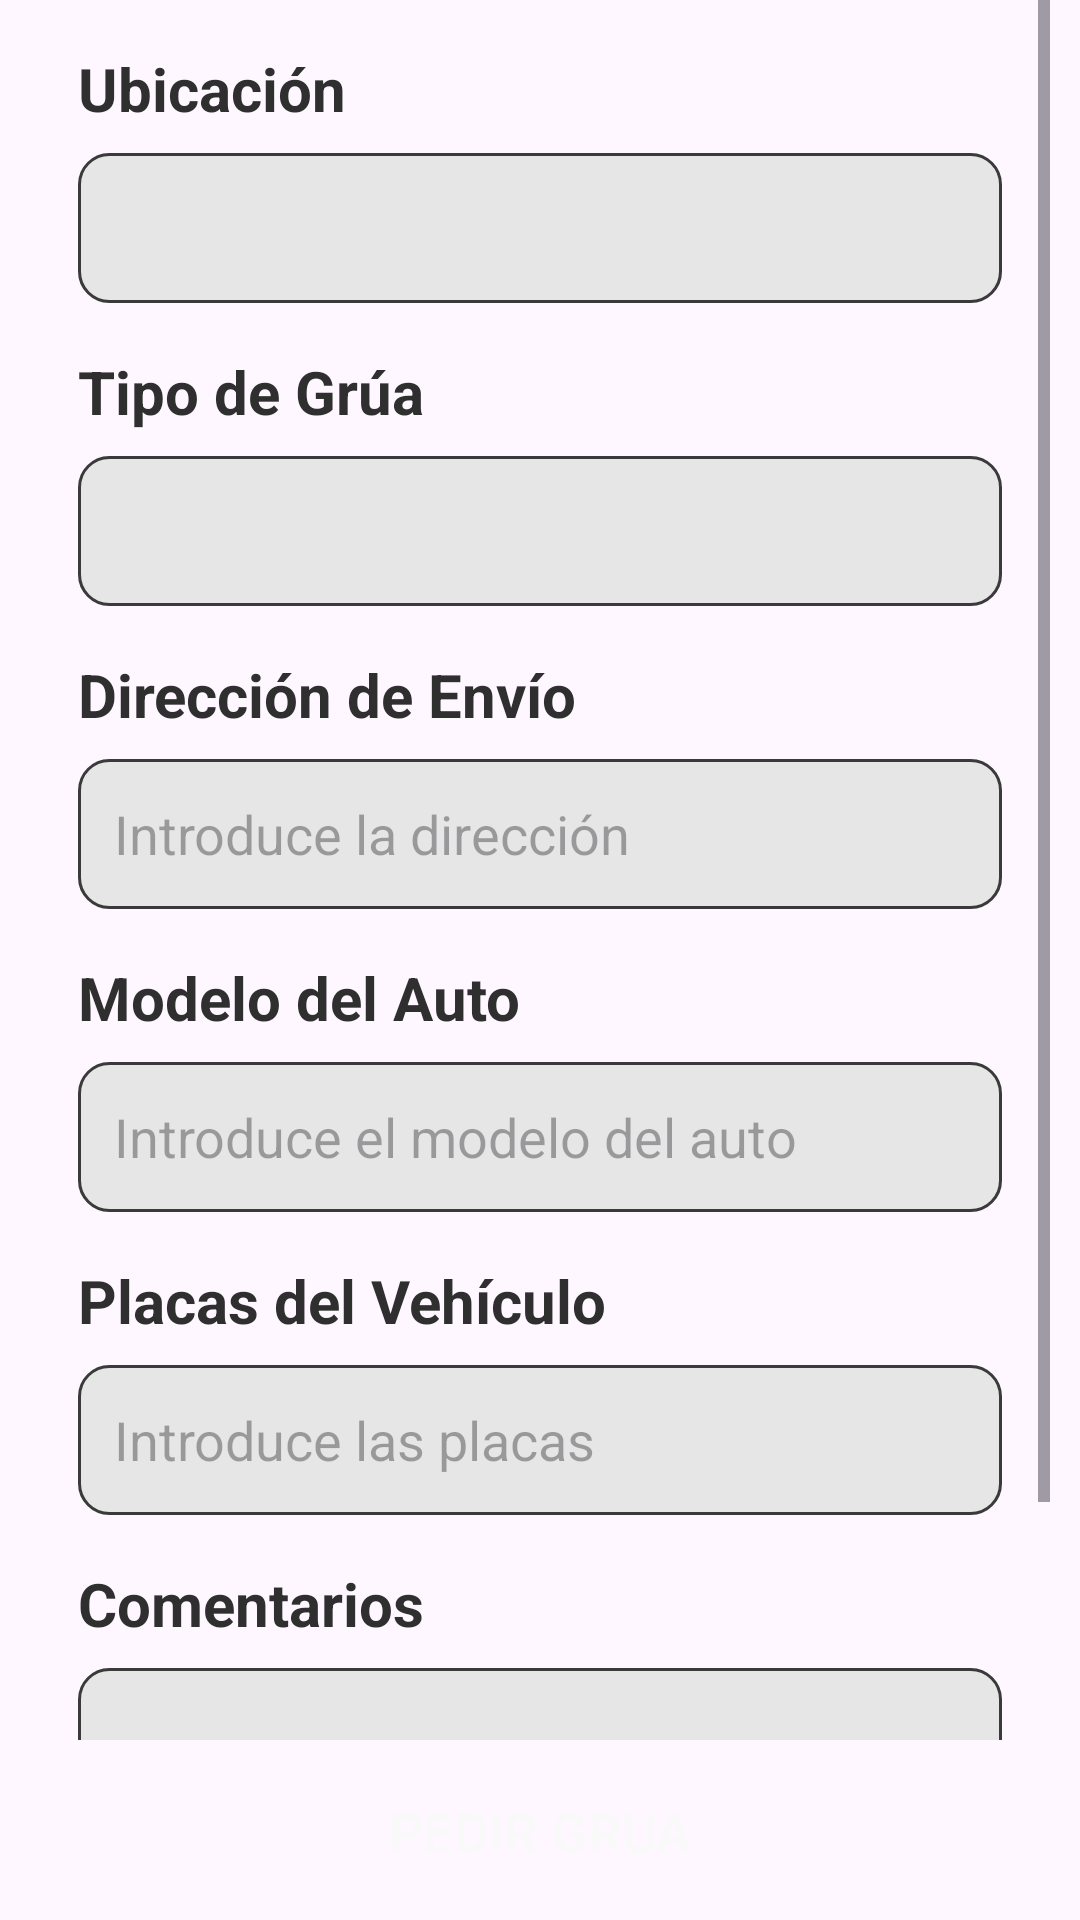

This screen was rendered from an Android layout file. Write that file and the resources it references.
<!-- AndroidManifest.xml: application theme Theme.Gruas -->
<!-- res/layout/fragment_home.xml -->
<androidx.constraintlayout.widget.ConstraintLayout
    xmlns:android="http://schemas.android.com/apk/res/android"
    xmlns:app="http://schemas.android.com/apk/res-auto"
    xmlns:tools="http://schemas.android.com/tools"
    android:layout_width="match_parent"
    android:layout_height="match_parent"
    tools:context=".HomeFragment">

    
    <androidx.constraintlayout.widget.ConstraintLayout
        android:id="@+id/header"
        android:layout_width="match_parent"
        android:layout_height="wrap_content"
        app:layout_constraintBottom_toTopOf="@+id/body"
        app:layout_constraintTop_toTopOf="parent"
        app:layout_constraintStart_toStartOf="parent"
        app:layout_constraintEnd_toEndOf="parent">
        
    </androidx.constraintlayout.widget.ConstraintLayout>

    
    <androidx.constraintlayout.widget.ConstraintLayout
        android:id="@+id/body"
        android:layout_width="match_parent"
        android:layout_height="0dp"
        android:layout_marginEnd="10dp"
        android:layout_marginStart="10dp"
        app:layout_constraintTop_toBottomOf="@id/header"
        app:layout_constraintBottom_toTopOf="@id/call_crane">

        <ScrollView
            android:id="@+id/scrollView"
            android:layout_width="match_parent"
            android:layout_height="match_parent">

            <LinearLayout
                android:layout_width="match_parent"
                android:layout_height="wrap_content"
                android:orientation="vertical"
                android:padding="16dp">

                
                <TextView
                    android:id="@+id/textViewLocation"
                    android:layout_width="match_parent"
                    android:layout_height="wrap_content"
                    android:text="Ubicación"
                    android:textColor="@color/antracit_gray"
                    android:textSize="20sp"
                    android:textStyle="bold" />

                <Spinner
                    android:id="@+id/spinnerLocation"
                    android:layout_width="match_parent"
                    android:layout_height="50dp"
                    android:layout_marginTop="8dp"
                    android:background="@drawable/edittext_background"
                    android:padding="12dp" />

                
                <TextView
                    android:id="@+id/textViewCraneType"
                    android:layout_width="match_parent"
                    android:layout_height="wrap_content"
                    android:layout_marginTop="16dp"
                    android:text="Tipo de Grúa"
                    android:textColor="@color/antracit_gray"
                    android:textSize="20sp"
                    android:textStyle="bold" />

                <Spinner
                    android:id="@+id/spinnerCraneType"
                    android:layout_width="match_parent"
                    android:layout_height="50dp"
                    android:layout_marginTop="8dp"
                    android:background="@drawable/edittext_background"
                    android:padding="12dp" />

                
                <TextView
                    android:id="@+id/textViewAddress"
                    android:layout_width="match_parent"
                    android:layout_height="wrap_content"
                    android:layout_marginTop="16dp"
                    android:text="Dirección de Envío"
                    android:textColor="@color/antracit_gray"
                    android:textSize="20sp"
                    android:textStyle="bold" />

                <EditText
                    android:id="@+id/editTextAddress"
                    android:layout_width="match_parent"
                    android:layout_height="50dp"
                    android:layout_marginTop="8dp"
                    android:background="@drawable/edittext_background"
                    android:hint="Introduce la dirección"
                    android:padding="12dp"
                    android:textColor="#707070"
                    android:textSize="18sp" />

                
                <TextView
                    android:id="@+id/textViewCarModel"
                    android:layout_width="match_parent"
                    android:layout_height="wrap_content"
                    android:layout_marginTop="16dp"
                    android:text="Modelo del Auto"
                    android:textColor="@color/antracit_gray"
                    android:textSize="20sp"
                    android:textStyle="bold" />

                <EditText
                    android:id="@+id/editTextCarModel"
                    android:layout_width="match_parent"
                    android:layout_height="50dp"
                    android:layout_marginTop="8dp"
                    android:background="@drawable/edittext_background"
                    android:hint="Introduce el modelo del auto"
                    android:padding="12dp"
                    android:textColor="#707070"
                    android:textSize="18sp" />

                
                <TextView
                    android:id="@+id/textViewLicensePlate"
                    android:layout_width="match_parent"
                    android:layout_height="wrap_content"
                    android:layout_marginTop="16dp"
                    android:text="Placas del Vehículo"
                    android:textColor="@color/antracit_gray"
                    android:textSize="20sp"
                    android:textStyle="bold" />

                <EditText
                    android:id="@+id/editTextLicensePlate"
                    android:layout_width="match_parent"
                    android:layout_height="50dp"
                    android:layout_marginTop="8dp"
                    android:background="@drawable/edittext_background"
                    android:hint="Introduce las placas"
                    android:padding="12dp"
                    android:textColor="#707070"
                    android:textSize="18sp" />

                
                <TextView
                    android:id="@+id/textViewComments"
                    android:layout_width="match_parent"
                    android:layout_height="wrap_content"
                    android:layout_marginTop="16dp"
                    android:text="Comentarios"
                    android:textColor="@color/antracit_gray"
                    android:textSize="20sp"
                    android:textStyle="bold" />

                <EditText
                    android:id="@+id/editTextComments"
                    android:layout_width="match_parent"
                    android:layout_height="100dp"
                    android:layout_marginTop="8dp"
                    android:background="@drawable/edittext_background"
                    android:hint="Describe el vehículo o qué ocurrió"
                    android:padding="12dp"
                    android:textColor="#707070"
                    android:textSize="18sp" />
            </LinearLayout>
        </ScrollView>
    </androidx.constraintlayout.widget.ConstraintLayout>

    
    <androidx.constraintlayout.widget.ConstraintLayout
        android:id="@+id/call_crane"
        android:layout_width="match_parent"
        android:layout_height="60dp"
        app:layout_constraintTop_toBottomOf="@+id/body"
        app:layout_constraintBottom_toBottomOf="parent"
        app:layout_constraintStart_toStartOf="parent"
        app:layout_constraintEnd_toEndOf="parent">

        <androidx.appcompat.widget.AppCompatButton
            android:id="@+id/call_crane_button"
            android:layout_width="200dp"
            android:layout_height="45dp"
            android:background="@drawable/button_background"
            android:text="Pedir Grua"
            android:textColor="@color/snow_white"
            android:textSize="18sp"
            app:layout_constraintTop_toTopOf="parent"
            app:layout_constraintBottom_toBottomOf="parent"
            app:layout_constraintStart_toStartOf="parent"
            app:layout_constraintEnd_toEndOf="parent" />
    </androidx.constraintlayout.widget.ConstraintLayout>
</androidx.constraintlayout.widget.ConstraintLayout>
<!-- resources referenced by this layout -->
<resources>
  <color name="antracit_gray">#2f2f2f</color>
  <color name="snow_white">#f9f9f9</color>
  <!-- drawable edittext_background (drawable) -->
  <?xml version="1.0" encoding="utf-8"?>
  <selector xmlns:android="http://schemas.android.com/apk/res/android">
  <item>
      <shape android:shape="rectangle">
          <solid android:color="@color/perl_gray"></solid>
          <corners android:radius="10dp"/>
          <stroke android:color="@color/coal_gray" android:width="1dp"/>
      </shape>
  </item>
  </selector>
  <style name="Theme.Gruas" parent="Base.Theme.Gruas" />
  <color name="perl_gray">#e6e6e6</color>
  <color name="coal_gray">#3a3a3a</color>
  <style name="Base.Theme.Gruas" parent="Theme.Material3.DayNight.NoActionBar">
          
          
      </style>
</resources>
